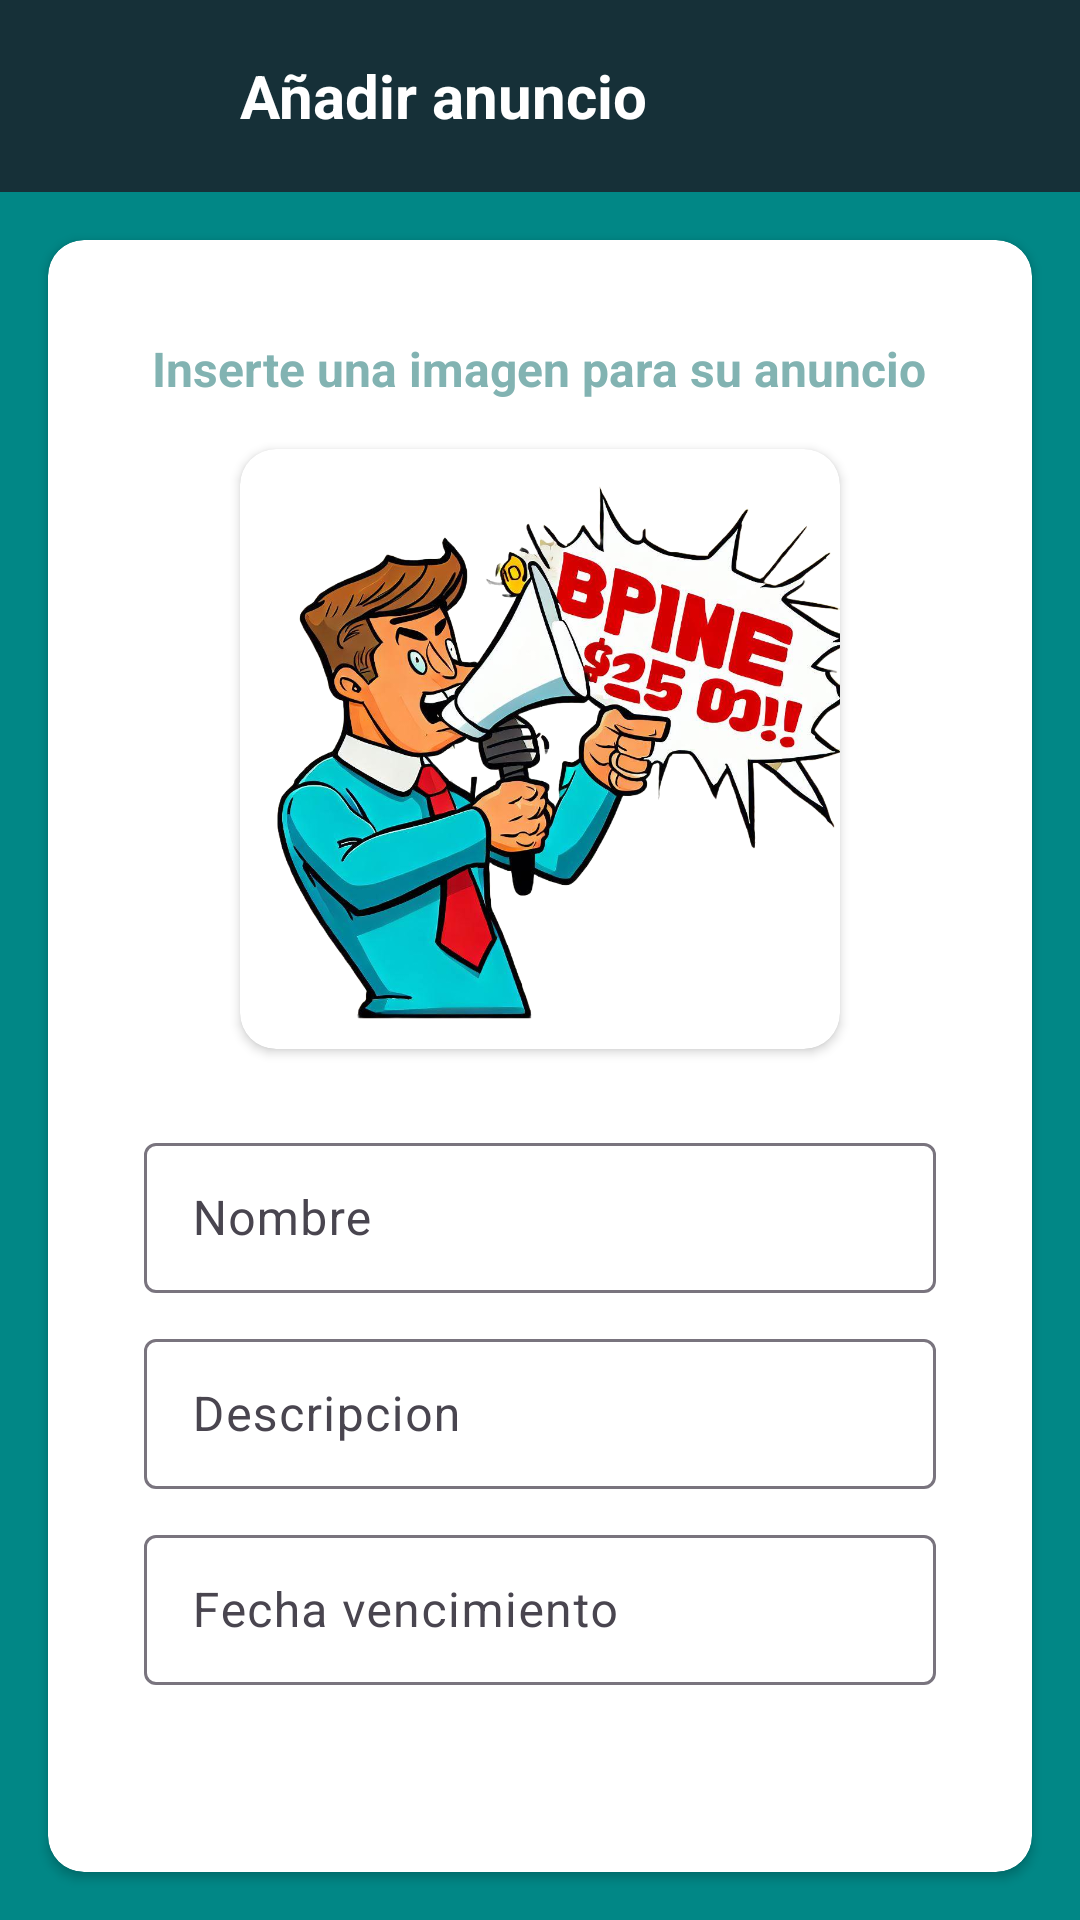

The Android layout XML behind this screen, and the referenced resources:
<!-- AndroidManifest.xml: application theme Theme.GymCheck -->
<!-- res/layout/fragment_agregar_anuncio.xml -->
<?xml version="1.0" encoding="utf-8"?>
<FrameLayout xmlns:android="http://schemas.android.com/apk/res/android"
    xmlns:tools="http://schemas.android.com/tools"
    android:layout_width="match_parent"
    android:layout_height="match_parent"
    xmlns:app="http://schemas.android.com/apk/res-auto"
    tools:context=".AgregarAnuncio"
    android:background="@color/teal_700">



    <LinearLayout
        android:layout_width="match_parent"
        android:layout_height="match_parent"
        android:layout_gravity="center"
        android:orientation="vertical">

        <include
            android:id="@+id/anuncioToolbar"
            layout="@layout/anuncio_toolbar"
            android:layout_width="match_parent"
            android:layout_height="wrap_content"
            />

        <androidx.cardview.widget.CardView
            android:layout_width="match_parent"
            android:layout_height="wrap_content"
            android:layout_gravity="center"
            android:layout_margin="16dp"
            android:backgroundTint="@color/white"
            app:cardCornerRadius="12dp">

            <LinearLayout
                android:layout_width="match_parent"
                android:layout_height="wrap_content"
                android:orientation="vertical"
                android:paddingHorizontal="32dp"
                android:paddingVertical="32dp">

                <TextView
                    android:layout_width="wrap_content"
                    android:layout_height="wrap_content"
                    android:layout_gravity="center_horizontal"
                    android:text="Inserte una imagen para su anuncio"
                    android:textColor="@color/circuloItem"
                    android:textSize="16sp"
                    android:textStyle="bold" />


                <androidx.cardview.widget.CardView
                    android:layout_width="200dp"
                    android:layout_height="200dp"
                    android:layout_gravity="center"
                    android:layout_margin="16dp"
                    android:backgroundTint="@color/white"
                    app:cardCornerRadius="12dp">
                    <ImageView
                        android:id="@+id/imgAnuncio"
                        android:layout_width="match_parent"
                        android:layout_height="match_parent"
                        android:src="@drawable/anuncioo"
                        android:contentDescription="TODO"/>
                </androidx.cardview.widget.CardView>

                <com.google.android.material.textfield.TextInputLayout
                    android:id="@+id/tfNombreAnuncio"
                    android:layout_width="match_parent"
                    android:layout_height="wrap_content"
                    android:layout_marginTop="10dp"
                    android:hint="Nombre">

                    <com.google.android.material.textfield.TextInputEditText
                        android:id="@+id/etNombreAnuncio"
                        android:layout_width="match_parent"
                        android:layout_height="50dp"
                        android:textColor="@color/black" />

                </com.google.android.material.textfield.TextInputLayout>

                <com.google.android.material.textfield.TextInputLayout
                    android:id="@+id/tfDescripcion"
                    android:layout_width="match_parent"
                    android:layout_height="wrap_content"
                    android:layout_marginTop="10dp"
                    android:hint="Descripcion">

                    <com.google.android.material.textfield.TextInputEditText
                        android:id="@+id/etDescripcion"
                        android:layout_width="match_parent"
                        android:layout_height="50dp"
                        android:textColor="@color/black" />

                </com.google.android.material.textfield.TextInputLayout>

                <com.google.android.material.textfield.TextInputLayout
                    android:id="@+id/tfFechaVence"
                    android:layout_width="match_parent"
                    android:layout_height="wrap_content"
                    android:layout_marginTop="10dp"
                    android:hint="Fecha vencimiento">

                    <com.google.android.material.textfield.TextInputEditText
                        android:id="@+id/etFechaVence"
                        android:layout_width="match_parent"
                        android:layout_height="50dp"
                        android:focusable="false"
                        android:textColor="@color/black"
                        />

                </com.google.android.material.textfield.TextInputLayout>

                <Button
                    android:id="@+id/btnAgregar"
                    style="@style/Widget.Material3.Button.Icon"
                    android:layout_width="wrap_content"
                    android:layout_height="wrap_content"
                    android:layout_gravity="center"
                    android:layout_marginTop="10dp"
                    android:backgroundTint="@color/circuloItem"
                    android:text="Agregar anuncio"
                    android:textColor="@color/white"
                    app:icon="@drawable/baseline_add_24" />

            </LinearLayout>

        </androidx.cardview.widget.CardView>

    </LinearLayout>

</FrameLayout>
<!-- res/layout/anuncio_toolbar.xml (included above) -->
<?xml version="1.0" encoding="utf-8"?>
<com.google.android.material.appbar.AppBarLayout
    xmlns:android="http://schemas.android.com/apk/res/android"
    android:layout_width="match_parent"
    android:layout_height="wrap_content">

    <androidx.appcompat.widget.Toolbar
        android:layout_width="match_parent"
        android:layout_height="?attr/actionBarSize"
        android:background="@color/bgGreen">
        <ImageView
            android:id="@+id/btn_back"
            android:layout_width="wrap_content"
            android:layout_height="wrap_content"
            android:src="@drawable/ic_arrow_back"/>
        <TextView
            android:id="@+id/tv_title_toolbar"
            android:layout_width="wrap_content"
            android:layout_height="wrap_content"
            android:text="Añadir anuncio"
            android:layout_marginLeft="80dp"
            android:textSize="20sp"
            android:textStyle="bold"
            android:textColor="@color/white"/>

    </androidx.appcompat.widget.Toolbar>
</com.google.android.material.appbar.AppBarLayout>
<!-- resources referenced by this layout -->
<resources>
  <color name="bgGreen">#163038</color>
  <color name="black">#FF000000</color>
  <color name="circuloItem">#82B3B2</color>
  <color name="teal_700">#FF018786</color>
  <color name="white">#FFFFFFFF</color>
  <!-- drawable anuncioo: png bitmap (drawable, 924241 bytes) -->
  <style name="Theme.GymCheck" parent="Theme.Material3.Light.NoActionBar">
          
          <item name="colorPrimary">@color/circuloItem</item>
          <item name="colorPrimaryVariant">@color/statusbarprimary</item>
          <item name="colorOnPrimary">@color/white</item>
          
          <item name="colorSecondary">@color/teal_200</item>
          <item name="colorSecondaryVariant">@color/teal_200</item>
          <item name="colorOnSecondary">@color/white</item>
          
          <item name="android:statusBarColor">?attr/colorPrimaryVariant</item>
          
          <item name="colorSecondaryContainer">@color/circuloItem</item>
      </style>
  <color name="statusbarprimary">#19302F</color>
  <color name="teal_200">#FF03DAC5</color>
</resources>
